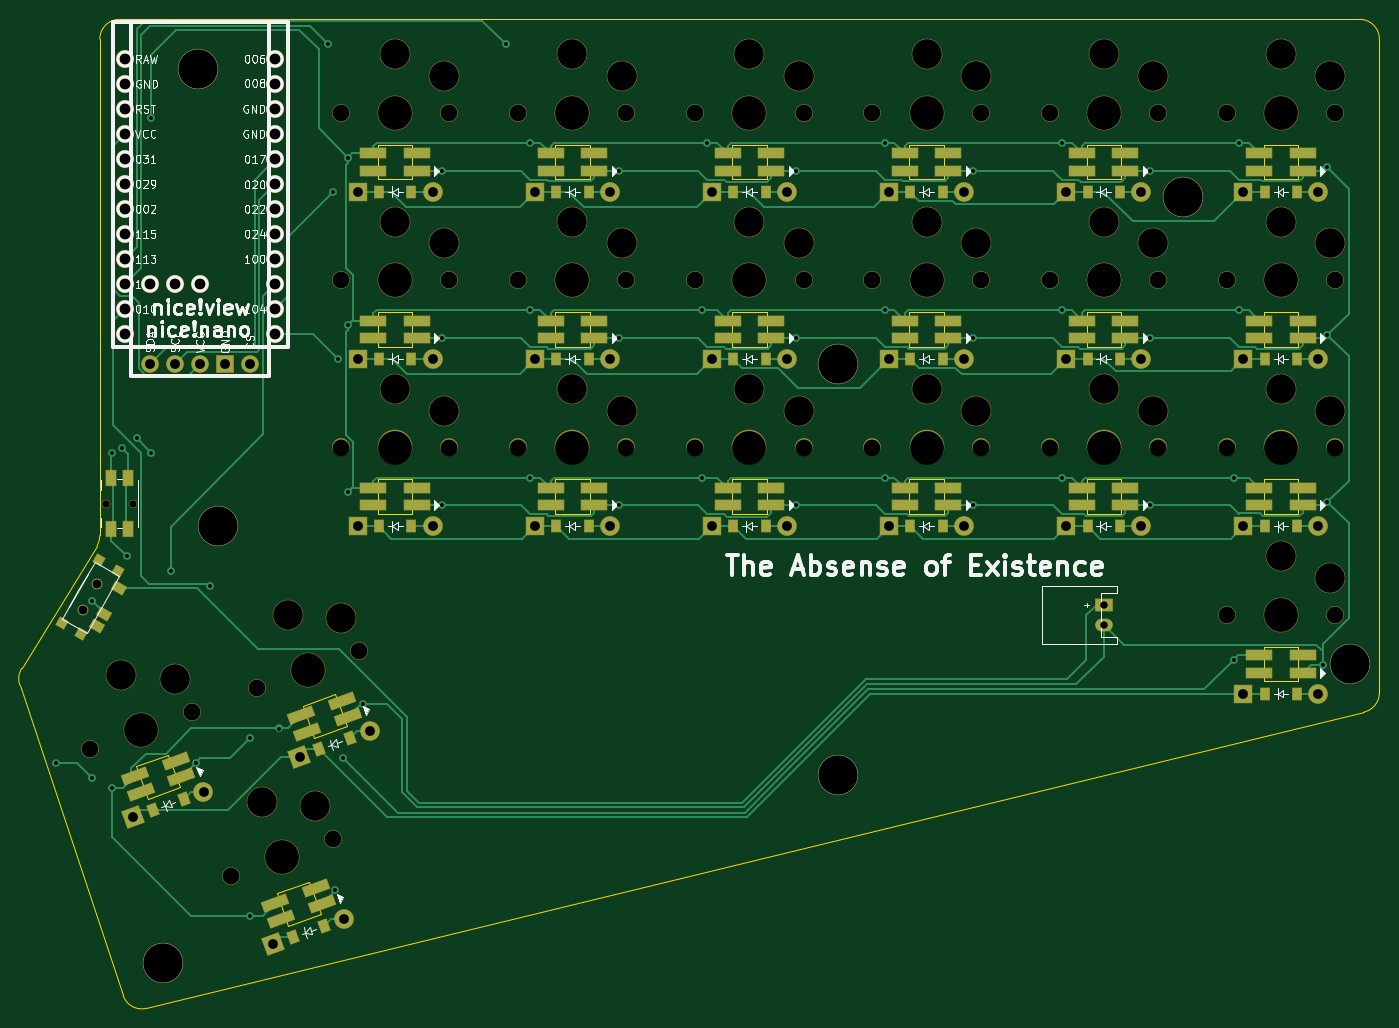
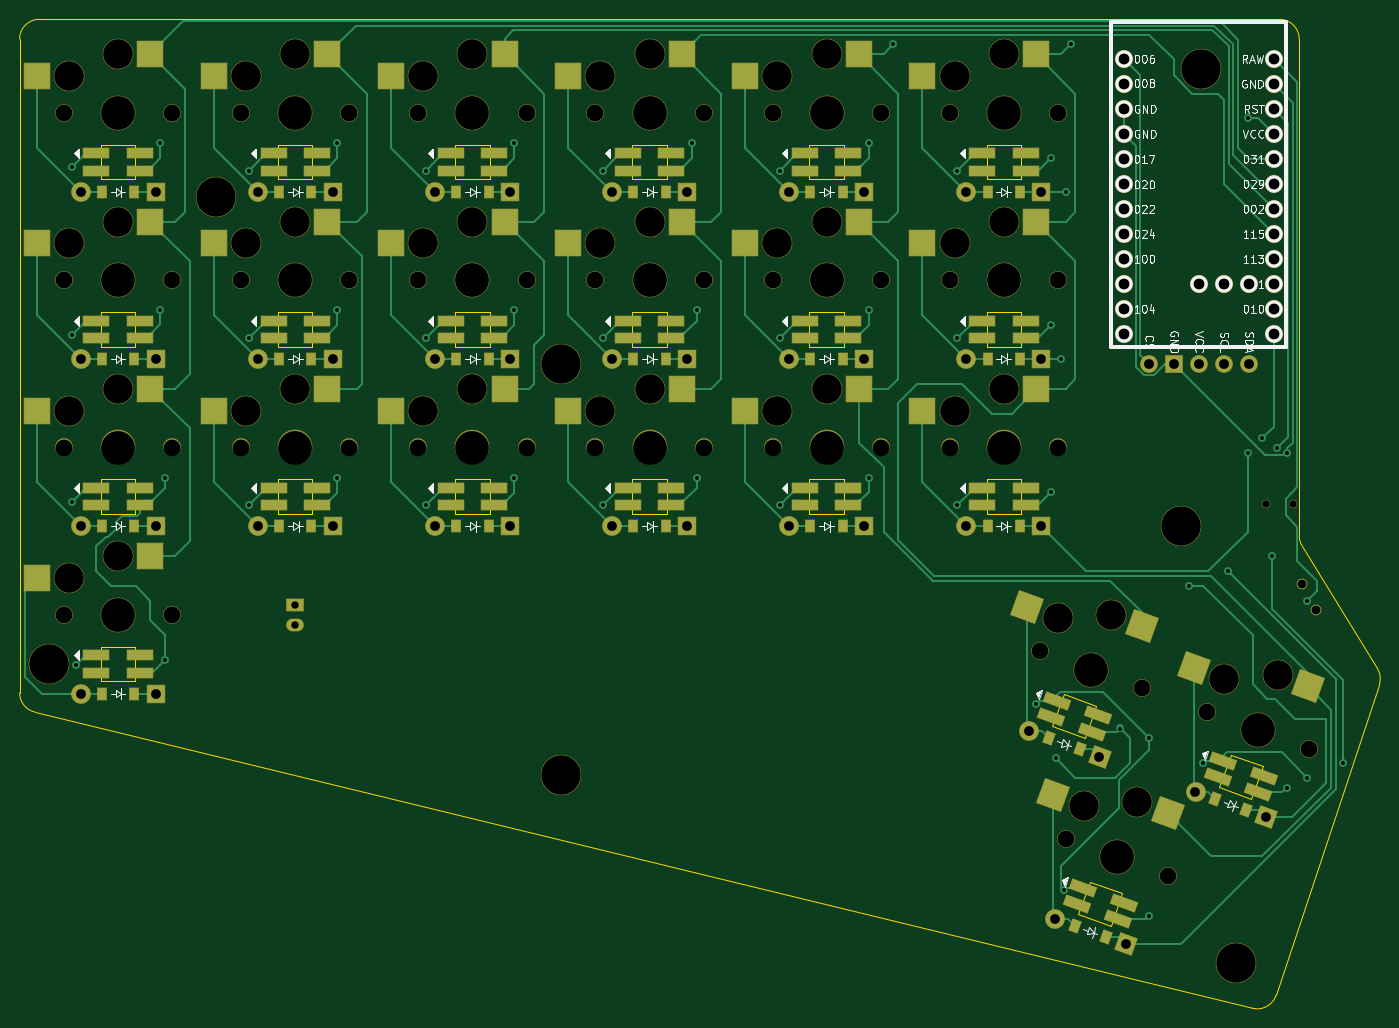
Circuit board: 11 layer files. Board 138.1 x 100.5 mm.
- bottom_copper: theguy2-B_Cu.gbr (38326 bytes)
- bottom_mask: theguy2-B_Mask.gbr (14277 bytes)
- paste: theguy2-B_Paste.gbr (6842 bytes)
- bottom_silk: theguy2-B_Silkscreen.gbr (61745 bytes)
- outline: theguy2-Edge_Cuts.gbr (6000 bytes)
- top_copper: theguy2-F_Cu.gbr (40041 bytes)
- top_mask: theguy2-F_Mask.gbr (13441 bytes)
- paste: theguy2-F_Paste.gbr (5599 bytes)
- top_silk: theguy2-F_Silkscreen.gbr (81465 bytes)
- drill: theguy2-NPTH.drl (2596 bytes)
- drill: theguy2-PTH.drl (2718 bytes)

=== bottom_copper: theguy2-B_Cu.gbr (38326 bytes, source omitted) ===
=== bottom_mask: theguy2-B_Mask.gbr (14277 bytes, source omitted) ===
=== paste: theguy2-B_Paste.gbr (6842 bytes, source omitted) ===
=== bottom_silk: theguy2-B_Silkscreen.gbr (61745 bytes, source omitted) ===
=== outline: theguy2-Edge_Cuts.gbr ===
%TF.GenerationSoftware,KiCad,Pcbnew,8.0.5*%
%TF.CreationDate,2024-09-15T18:22:07-04:00*%
%TF.ProjectId,theguy2,74686567-7579-4322-9e6b-696361645f70,v1.0.0*%
%TF.SameCoordinates,Original*%
%TF.FileFunction,Profile,NP*%
%FSLAX46Y46*%
G04 Gerber Fmt 4.6, Leading zero omitted, Abs format (unit mm)*
G04 Created by KiCad (PCBNEW 8.0.5) date 2024-09-15 18:22:07*
%MOMM*%
%LPD*%
G01*
G04 APERTURE LIST*
%TA.AperFunction,Profile*%
%ADD10C,0.150000*%
%TD*%
G04 APERTURE END LIST*
D10*
X178775000Y-47450000D02*
G75*
G02*
X180775000Y-45450000I2000000J0D01*
G01*
X183504946Y-145927234D02*
X307247793Y-115821558D01*
X306775000Y-45450000D02*
X180775000Y-45450000D01*
X170637041Y-113075273D02*
X181134499Y-144615512D01*
X308775001Y-113878244D02*
G75*
G02*
X307247801Y-115821591I-2000101J44D01*
G01*
X183504946Y-145927233D02*
G75*
G02*
X181134477Y-144615519I-472746J1943433D01*
G01*
X178775000Y-97885299D02*
G75*
G02*
X178479658Y-98931312I-2000000J-1D01*
G01*
X308775000Y-113878244D02*
X308775000Y-47450000D01*
X306775000Y-45450000D02*
G75*
G02*
X308775000Y-47450000I0J-2000000D01*
G01*
X178479657Y-98931312D02*
X170830038Y-111397668D01*
X178775000Y-47450000D02*
X178775000Y-97885298D01*
X170637041Y-113075273D02*
G75*
G02*
X170830043Y-111397671I1897759J631573D01*
G01*
%TO.C,LED4*%
X297025000Y-109200000D02*
X297025000Y-112700000D01*
X297025000Y-112700000D02*
X300525000Y-112700000D01*
X300525000Y-109200000D02*
X297025000Y-109200000D01*
X300525000Y-112700000D02*
X300525000Y-109200000D01*
%TO.C,LED8*%
X279025000Y-92200000D02*
X279025000Y-95700000D01*
X279025000Y-95700000D02*
X282525000Y-95700000D01*
X282525000Y-92200000D02*
X279025000Y-92200000D01*
X282525000Y-95700000D02*
X282525000Y-92200000D01*
%TO.C,LED17*%
X225025000Y-92200000D02*
X225025000Y-95700000D01*
X225025000Y-95700000D02*
X228525000Y-95700000D01*
X228525000Y-92200000D02*
X225025000Y-92200000D01*
X228525000Y-95700000D02*
X228525000Y-92200000D01*
%TO.C,LED6*%
X297025000Y-75200000D02*
X297025000Y-78700000D01*
X297025000Y-78700000D02*
X300525000Y-78700000D01*
X300525000Y-75200000D02*
X297025000Y-75200000D01*
X300525000Y-78700000D02*
X300525000Y-75200000D01*
%TO.C,LED10*%
X279025000Y-58200000D02*
X279025000Y-61700000D01*
X279025000Y-61700000D02*
X282525000Y-61700000D01*
X282525000Y-58200000D02*
X279025000Y-58200000D01*
X282525000Y-61700000D02*
X282525000Y-58200000D01*
%TO.C,LED5*%
X297025000Y-92200000D02*
X297025000Y-95700000D01*
X297025000Y-95700000D02*
X300525000Y-95700000D01*
X300525000Y-92200000D02*
X297025000Y-92200000D01*
X300525000Y-95700000D02*
X300525000Y-92200000D01*
%TO.C,LED15*%
X243025000Y-75200000D02*
X243025000Y-78700000D01*
X243025000Y-78700000D02*
X246525000Y-78700000D01*
X246525000Y-75200000D02*
X243025000Y-75200000D01*
X246525000Y-78700000D02*
X246525000Y-75200000D01*
%TO.C,LED14*%
X243025000Y-92200000D02*
X243025000Y-95700000D01*
X243025000Y-95700000D02*
X246525000Y-95700000D01*
X246525000Y-92200000D02*
X243025000Y-92200000D01*
X246525000Y-95700000D02*
X246525000Y-92200000D01*
%TO.C,LED18*%
X225025000Y-75200000D02*
X225025000Y-78700000D01*
X225025000Y-78700000D02*
X228525000Y-78700000D01*
X228525000Y-75200000D02*
X225025000Y-75200000D01*
X228525000Y-78700000D02*
X228525000Y-75200000D01*
%TO.C,LED21*%
X207025000Y-75200000D02*
X207025000Y-78700000D01*
X207025000Y-78700000D02*
X210525000Y-78700000D01*
X210525000Y-75200000D02*
X207025000Y-75200000D01*
X210525000Y-78700000D02*
X210525000Y-75200000D01*
%TO.C,LED19*%
X225025000Y-58200000D02*
X225025000Y-61700000D01*
X225025000Y-61700000D02*
X228525000Y-61700000D01*
X228525000Y-58200000D02*
X225025000Y-58200000D01*
X228525000Y-61700000D02*
X228525000Y-58200000D01*
%TO.C,LED9*%
X279025000Y-75200000D02*
X279025000Y-78700000D01*
X279025000Y-78700000D02*
X282525000Y-78700000D01*
X282525000Y-75200000D02*
X279025000Y-75200000D01*
X282525000Y-78700000D02*
X282525000Y-75200000D01*
%TO.C,LED22*%
X207025000Y-58200000D02*
X207025000Y-61700000D01*
X207025000Y-61700000D02*
X210525000Y-61700000D01*
X210525000Y-58200000D02*
X207025000Y-58200000D01*
X210525000Y-61700000D02*
X210525000Y-58200000D01*
%TO.C,LED13*%
X261025000Y-58200000D02*
X261025000Y-61700000D01*
X261025000Y-61700000D02*
X264525000Y-61700000D01*
X264525000Y-58200000D02*
X261025000Y-58200000D01*
X264525000Y-61700000D02*
X264525000Y-58200000D01*
%TO.C,LED11*%
X261025000Y-92200000D02*
X261025000Y-95700000D01*
X261025000Y-95700000D02*
X264525000Y-95700000D01*
X264525000Y-92200000D02*
X261025000Y-92200000D01*
X264525000Y-95700000D02*
X264525000Y-92200000D01*
%TO.C,LED24*%
X182456129Y-121350945D02*
X183653199Y-124639869D01*
X183653199Y-124639869D02*
X186942123Y-123442799D01*
X185745053Y-120153875D02*
X182456129Y-121350945D01*
X186942123Y-123442799D02*
X185745053Y-120153875D01*
%TO.C,LED23*%
X199370596Y-115194583D02*
X200567666Y-118483507D01*
X200567666Y-118483507D02*
X203856590Y-117286437D01*
X202659520Y-113997513D02*
X199370596Y-115194583D01*
X203856590Y-117286437D02*
X202659520Y-113997513D01*
%TO.C,LED12*%
X261025000Y-75200000D02*
X261025000Y-78700000D01*
X261025000Y-78700000D02*
X264525000Y-78700000D01*
X264525000Y-75200000D02*
X261025000Y-75200000D01*
X264525000Y-78700000D02*
X264525000Y-75200000D01*
%TO.C,LED20*%
X207025000Y-92200000D02*
X207025000Y-95700000D01*
X207025000Y-95700000D02*
X210525000Y-95700000D01*
X210525000Y-92200000D02*
X207025000Y-92200000D01*
X210525000Y-95700000D02*
X210525000Y-92200000D01*
%TO.C,LED25*%
X196727705Y-134247538D02*
X197924775Y-137536462D01*
X197924775Y-137536462D02*
X201213699Y-136339392D01*
X200016629Y-133050468D02*
X196727705Y-134247538D01*
X201213699Y-136339392D02*
X200016629Y-133050468D01*
%TO.C,LED7*%
X297025000Y-58200000D02*
X297025000Y-61700000D01*
X297025000Y-61700000D02*
X300525000Y-61700000D01*
X300525000Y-58200000D02*
X297025000Y-58200000D01*
X300525000Y-61700000D02*
X300525000Y-58200000D01*
%TO.C,LED16*%
X243025000Y-58200000D02*
X243025000Y-61700000D01*
X243025000Y-61700000D02*
X246525000Y-61700000D01*
X246525000Y-58200000D02*
X243025000Y-58200000D01*
X246525000Y-61700000D02*
X246525000Y-58200000D01*
%TD*%
M02*

=== top_copper: theguy2-F_Cu.gbr (40041 bytes, source omitted) ===
=== top_mask: theguy2-F_Mask.gbr (13441 bytes, source omitted) ===
=== paste: theguy2-F_Paste.gbr ===
%TF.GenerationSoftware,KiCad,Pcbnew,8.0.5*%
%TF.CreationDate,2024-09-15T18:22:07-04:00*%
%TF.ProjectId,theguy2,74686567-7579-4322-9e6b-696361645f70,v1.0.0*%
%TF.SameCoordinates,Original*%
%TF.FileFunction,Paste,Top*%
%TF.FilePolarity,Positive*%
%FSLAX46Y46*%
G04 Gerber Fmt 4.6, Leading zero omitted, Abs format (unit mm)*
G04 Created by KiCad (PCBNEW 8.0.5) date 2024-09-15 18:22:07*
%MOMM*%
%LPD*%
G01*
G04 APERTURE LIST*
G04 Aperture macros list*
%AMRotRect*
0 Rectangle, with rotation*
0 The origin of the aperture is its center*
0 $1 length*
0 $2 width*
0 $3 Rotation angle, in degrees counterclockwise*
0 Add horizontal line*
21,1,$1,$2,0,0,$3*%
G04 Aperture macros list end*
%ADD10RotRect,0.900000X0.900000X60.000000*%
%ADD11RotRect,0.900000X1.250000X60.000000*%
%ADD12R,2.600000X1.000000*%
%ADD13R,0.900000X1.200000*%
%ADD14RotRect,0.900000X1.200000X20.000000*%
%ADD15R,1.000000X1.550000*%
%ADD16RotRect,2.600000X1.000000X20.000000*%
G04 APERTURE END LIST*
D10*
%TO.C,T1*%
X174972372Y-106804294D03*
X176877628Y-107904294D03*
X178672372Y-100395706D03*
X180577628Y-101495706D03*
D11*
X180697003Y-103238943D03*
X179197003Y-105837019D03*
X178447003Y-107136057D03*
%TD*%
D12*
%TO.C,LED4*%
X296575000Y-110075000D03*
X296575000Y-111825000D03*
X300975000Y-111825000D03*
X300975000Y-110075000D03*
%TD*%
%TO.C,LED8*%
X278575000Y-93075000D03*
X278575000Y-94825000D03*
X282975000Y-94825000D03*
X282975000Y-93075000D03*
%TD*%
%TO.C,LED17*%
X224575000Y-93075000D03*
X224575000Y-94825000D03*
X228975000Y-94825000D03*
X228975000Y-93075000D03*
%TD*%
D13*
%TO.C,D6*%
X297125000Y-79950000D03*
X300425000Y-79950000D03*
%TD*%
D12*
%TO.C,LED6*%
X296575000Y-76075000D03*
X296575000Y-77825000D03*
X300975000Y-77825000D03*
X300975000Y-76075000D03*
%TD*%
%TO.C,LED10*%
X278575000Y-59075000D03*
X278575000Y-60825000D03*
X282975000Y-60825000D03*
X282975000Y-59075000D03*
%TD*%
%TO.C,LED5*%
X296575000Y-93075000D03*
X296575000Y-94825000D03*
X300975000Y-94825000D03*
X300975000Y-93075000D03*
%TD*%
D13*
%TO.C,D11*%
X261125000Y-96950000D03*
X264425000Y-96950000D03*
%TD*%
D12*
%TO.C,LED15*%
X242575000Y-76075000D03*
X242575000Y-77825000D03*
X246975000Y-77825000D03*
X246975000Y-76075000D03*
%TD*%
D13*
%TO.C,D7*%
X297125000Y-62950000D03*
X300425000Y-62950000D03*
%TD*%
%TO.C,D12*%
X261125000Y-79950000D03*
X264425000Y-79950000D03*
%TD*%
D12*
%TO.C,LED14*%
X242575000Y-93075000D03*
X242575000Y-94825000D03*
X246975000Y-94825000D03*
X246975000Y-93075000D03*
%TD*%
D13*
%TO.C,D8*%
X279125000Y-96950000D03*
X282425000Y-96950000D03*
%TD*%
%TO.C,D13*%
X261125000Y-62950000D03*
X264425000Y-62950000D03*
%TD*%
%TO.C,D19*%
X225125000Y-62950000D03*
X228425000Y-62950000D03*
%TD*%
D12*
%TO.C,LED18*%
X224575000Y-76075000D03*
X224575000Y-77825000D03*
X228975000Y-77825000D03*
X228975000Y-76075000D03*
%TD*%
D13*
%TO.C,D17*%
X225125000Y-96950000D03*
X228425000Y-96950000D03*
%TD*%
D12*
%TO.C,LED21*%
X206575000Y-76075000D03*
X206575000Y-77825000D03*
X210975000Y-77825000D03*
X210975000Y-76075000D03*
%TD*%
D13*
%TO.C,D5*%
X297125000Y-96950000D03*
X300425000Y-96950000D03*
%TD*%
%TO.C,D20*%
X207125000Y-96950000D03*
X210425000Y-96950000D03*
%TD*%
D12*
%TO.C,LED19*%
X224575000Y-59075000D03*
X224575000Y-60825000D03*
X228975000Y-60825000D03*
X228975000Y-59075000D03*
%TD*%
D13*
%TO.C,D10*%
X279125000Y-62950000D03*
X282425000Y-62950000D03*
%TD*%
D14*
%TO.C,D25*%
X198446269Y-138676876D03*
X201547255Y-137548210D03*
%TD*%
D12*
%TO.C,LED9*%
X278575000Y-76075000D03*
X278575000Y-77825000D03*
X282975000Y-77825000D03*
X282975000Y-76075000D03*
%TD*%
%TO.C,LED22*%
X206575000Y-59075000D03*
X206575000Y-60825000D03*
X210975000Y-60825000D03*
X210975000Y-59075000D03*
%TD*%
D13*
%TO.C,D4*%
X297125000Y-113950000D03*
X300425000Y-113950000D03*
%TD*%
%TO.C,D15*%
X243125000Y-79950000D03*
X246425000Y-79950000D03*
%TD*%
%TO.C,D18*%
X225125000Y-79950000D03*
X228425000Y-79950000D03*
%TD*%
D15*
%TO.C,B1*%
X179925000Y-97275000D03*
X179925000Y-92025000D03*
X181625000Y-97275000D03*
X181625000Y-92025000D03*
%TD*%
D13*
%TO.C,D21*%
X207125000Y-79950000D03*
X210425000Y-79950000D03*
%TD*%
D14*
%TO.C,D23*%
X201089160Y-119623920D03*
X204190146Y-118495254D03*
%TD*%
D12*
%TO.C,LED13*%
X260575000Y-59075000D03*
X260575000Y-60825000D03*
X264975000Y-60825000D03*
X264975000Y-59075000D03*
%TD*%
D13*
%TO.C,D14*%
X243125000Y-96950000D03*
X246425000Y-96950000D03*
%TD*%
%TO.C,D16*%
X243125000Y-62950000D03*
X246425000Y-62950000D03*
%TD*%
D12*
%TO.C,LED11*%
X260575000Y-93075000D03*
X260575000Y-94825000D03*
X264975000Y-94825000D03*
X264975000Y-93075000D03*
%TD*%
D16*
%TO.C,LED24*%
X182332535Y-122327085D03*
X182931070Y-123971547D03*
X187065717Y-122466659D03*
X186467182Y-120822197D03*
%TD*%
%TO.C,LED23*%
X199247002Y-116170723D03*
X199845537Y-117815185D03*
X203980184Y-116310297D03*
X203381649Y-114665835D03*
%TD*%
D12*
%TO.C,LED12*%
X260575000Y-76075000D03*
X260575000Y-77825000D03*
X264975000Y-77825000D03*
X264975000Y-76075000D03*
%TD*%
%TO.C,LED20*%
X206575000Y-93075000D03*
X206575000Y-94825000D03*
X210975000Y-94825000D03*
X210975000Y-93075000D03*
%TD*%
D13*
%TO.C,D22*%
X207125000Y-62950000D03*
X210425000Y-62950000D03*
%TD*%
D16*
%TO.C,LED25*%
X196604111Y-135223678D03*
X197202646Y-136868140D03*
X201337293Y-135363252D03*
X200738758Y-133718790D03*
%TD*%
D14*
%TO.C,D24*%
X184174693Y-125780283D03*
X187275679Y-124651617D03*
%TD*%
D12*
%TO.C,LED7*%
X296575000Y-59075000D03*
X296575000Y-60825000D03*
X300975000Y-60825000D03*
X300975000Y-59075000D03*
%TD*%
D13*
%TO.C,D9*%
X279125000Y-79950000D03*
X282425000Y-79950000D03*
%TD*%
D12*
%TO.C,LED16*%
X242575000Y-59075000D03*
X242575000Y-60825000D03*
X246975000Y-60825000D03*
X246975000Y-59075000D03*
%TD*%
M02*

=== top_silk: theguy2-F_Silkscreen.gbr (81465 bytes, source omitted) ===
=== drill: theguy2-NPTH.drl ===
M48
; DRILL file {KiCad 8.0.5} date 2024-09-15T18:22:02-0400
; FORMAT={-:-/ absolute / inch / decimal}
; #@! TF.CreationDate,2024-09-15T18:22:02-04:00
; #@! TF.GenerationSoftware,Kicad,Pcbnew,8.0.5
; #@! TF.FileFunction,NonPlated,1,2,NPTH
FMAT,2
INCH
; #@! TA.AperFunction,NonPlated,NPTH,ComponentDrill
T1C0.0295
; #@! TA.AperFunction,NonPlated,NPTH,ComponentDrill
T2C0.0354
; #@! TA.AperFunction,NonPlated,NPTH,ComponentDrill
T3C0.0670
; #@! TA.AperFunction,NonPlated,NPTH,ComponentDrill
T4C0.1181
; #@! TA.AperFunction,NonPlated,NPTH,ComponentDrill
T5C0.1350
; #@! TA.AperFunction,NonPlated,NPTH,ComponentDrill
T6C0.1575
%
G90
G05
T1
X7.063Y-3.7264
X7.1713Y-3.7264
T2
X6.9695Y-4.1515
X7.0285Y-4.0493
T3
X7.0008Y-4.7079
X7.4078Y-4.5597
X7.5627Y-5.2156
X7.6667Y-4.4655
X7.9696Y-5.0675
X8.003Y-2.1634
X8.003Y-2.8327
X8.003Y-3.502
X8.0737Y-4.3174
X8.436Y-2.1634
X8.436Y-2.8327
X8.436Y-3.502
X8.7116Y-2.1634
X8.7116Y-2.8327
X8.7116Y-3.502
X9.1447Y-2.1634
X9.1447Y-2.8327
X9.1447Y-3.502
X9.4203Y-2.1634
X9.4203Y-2.8327
X9.4203Y-3.502
X9.8533Y-2.1634
X9.8533Y-2.8327
X9.8533Y-3.502
X10.1289Y-2.1634
X10.1289Y-2.8327
X10.1289Y-3.502
X10.562Y-2.1634
X10.562Y-2.8327
X10.562Y-3.502
X10.8376Y-2.1634
X10.8376Y-2.8327
X10.8376Y-3.502
X11.2707Y-2.1634
X11.2707Y-2.8327
X11.2707Y-3.502
X11.5463Y-2.1634
X11.5463Y-2.8327
X11.5463Y-3.502
X11.5463Y-4.1713
X11.9793Y-2.1634
X11.9793Y-2.8327
X11.9793Y-3.502
X11.9793Y-4.1713
T4
X7.1242Y-4.4137
X7.3388Y-4.4277
X7.686Y-4.9214
X7.7901Y-4.1713
X7.9006Y-4.9355
X8.0047Y-4.1854
X8.2195Y-1.9291
X8.2195Y-2.5984
X8.2195Y-3.2677
X8.4163Y-2.0157
X8.4163Y-2.685
X8.4163Y-3.3543
X8.9281Y-1.9291
X8.9281Y-2.5984
X8.9281Y-3.2677
X9.125Y-2.0157
X9.125Y-2.685
X9.125Y-3.3543
X9.6368Y-1.9291
X9.6368Y-2.5984
X9.6368Y-3.2677
X9.8337Y-2.0157
X9.8337Y-2.685
X9.8337Y-3.3543
X10.3455Y-1.9291
X10.3455Y-2.5984
X10.3455Y-3.2677
X10.5423Y-2.0157
X10.5423Y-2.685
X10.5423Y-3.3543
X11.0541Y-1.9291
X11.0541Y-2.5984
X11.0541Y-3.2677
X11.251Y-2.0157
X11.251Y-2.685
X11.251Y-3.3543
X11.7628Y-1.9291
X11.7628Y-2.5984
X11.7628Y-3.2677
X11.7628Y-3.937
X11.9596Y-2.0157
X11.9596Y-2.685
X11.9596Y-3.3543
X11.9596Y-4.0236
T5
X7.2043Y-4.6338
X7.7662Y-5.1415
X7.8702Y-4.3914
X8.2195Y-2.1634
X8.2195Y-2.8327
X8.2195Y-3.502
X8.9281Y-2.1634
X8.9281Y-2.8327
X8.9281Y-3.502
X9.6368Y-2.1634
X9.6368Y-2.8327
X9.6368Y-3.502
X10.3455Y-2.1634
X10.3455Y-2.8327
X10.3455Y-3.502
X11.0541Y-2.1634
X11.0541Y-2.8327
X11.0541Y-3.502
X11.7628Y-2.1634
X11.7628Y-2.8327
X11.7628Y-3.502
X11.7628Y-4.1713
T6
X7.292Y-5.5655
X7.4321Y-1.9862
X7.5108Y-3.8169
X9.9911Y-3.1693
X9.9911Y-4.811
X11.3691Y-2.5
X12.0384Y-4.3681
M30

=== drill: theguy2-PTH.drl ===
M48
; DRILL file {KiCad 8.0.5} date 2024-09-15T18:22:02-0400
; FORMAT={-:-/ absolute / inch / decimal}
; #@! TF.CreationDate,2024-09-15T18:22:02-04:00
; #@! TF.GenerationSoftware,Kicad,Pcbnew,8.0.5
; #@! TF.FileFunction,Plated,1,2,PTH
FMAT,2
INCH
; #@! TA.AperFunction,Plated,PTH,ViaDrill
T1C0.0157
; #@! TA.AperFunction,Plated,PTH,ComponentDrill
T2C0.0295
; #@! TA.AperFunction,Plated,PTH,ComponentDrill
T3C0.0390
; #@! TA.AperFunction,Plated,PTH,ComponentDrill
T4C0.0394
; #@! TA.AperFunction,Plated,PTH,ComponentDrill
T5C0.0430
%
G90
G05
T1
X6.8632Y-4.7638
X7.0079Y-4.1142
X7.0079Y-4.8228
X7.0866Y-3.5236
X7.0866Y-4.8622
X7.126Y-3.5039
X7.1457Y-3.937
X7.1855Y-3.4641
X7.2441Y-2.185
X7.2441Y-3.5236
X7.3228Y-3.9961
X7.4213Y-4.7638
X7.4803Y-4.0551
X7.6378Y-4.6654
X7.6378Y-5.374
X7.7559Y-4.626
X7.9528Y-1.8898
X7.9724Y-2.4803
X7.9809Y-5.2735
X7.9921Y-3.1496
X8.0118Y-4.7441
X8.0315Y-2.3425
X8.0315Y-3.0118
X8.0315Y-3.6811
X8.0906Y-4.5276
X8.4055Y-2.3947
X8.4055Y-3.064
X8.4055Y-3.7333
X8.6614Y-1.8898
X8.7598Y-2.2835
X8.7598Y-2.9528
X8.7598Y-3.622
X9.1142Y-2.3947
X9.1142Y-3.064
X9.1142Y-3.7333
X9.4488Y-2.9528
X9.4488Y-3.622
X9.4685Y-2.2835
X9.8228Y-2.3947
X9.8228Y-3.064
X9.8228Y-3.7333
X10.1772Y-2.2835
X10.1772Y-2.9528
X10.1772Y-3.622
X10.5315Y-2.3947
X10.5315Y-3.064
X10.5315Y-3.7333
X10.8858Y-2.2835
X10.8858Y-2.9528
X10.8858Y-3.622
X11.2402Y-2.3947
X11.2402Y-3.064
X11.2402Y-3.7333
X11.5748Y-3.622
X11.5748Y-4.3504
X11.5945Y-2.2835
X11.5945Y-2.9528
X11.9291Y-4.3701
X11.9488Y-2.3819
X11.9488Y-3.0512
X11.9488Y-3.7205
T2
X11.0541Y-4.1319
X11.0541Y-4.2106
T3
X7.1711Y-4.9811
X7.453Y-4.8785
X7.7329Y-5.4888
X7.837Y-4.7387
X8.0148Y-5.3862
X8.0695Y-2.4783
X8.0695Y-3.1476
X8.0695Y-3.8169
X8.1189Y-4.6361
X8.3695Y-2.4783
X8.3695Y-3.1476
X8.3695Y-3.8169
X8.7781Y-2.4783
X8.7781Y-3.1476
X8.7781Y-3.8169
X9.0781Y-2.4783
X9.0781Y-3.1476
X9.0781Y-3.8169
X9.4868Y-2.4783
X9.4868Y-3.1476
X9.4868Y-3.8169
X9.7868Y-2.4783
X9.7868Y-3.1476
X9.7868Y-3.8169
X10.1955Y-2.4783
X10.1955Y-3.1476
X10.1955Y-3.8169
X10.4955Y-2.4783
X10.4955Y-3.1476
X10.4955Y-3.8169
X10.9041Y-2.4783
X10.9041Y-3.1476
X10.9041Y-3.8169
X11.2041Y-2.4783
X11.2041Y-3.1476
X11.2041Y-3.8169
X11.6128Y-2.4783
X11.6128Y-3.1476
X11.6128Y-3.8169
X11.6128Y-4.4862
X11.9128Y-2.4783
X11.9128Y-3.1476
X11.9128Y-3.8169
X11.9128Y-4.4862
T4
X7.24Y-3.1663
X7.34Y-3.1663
X7.44Y-3.1663
X7.54Y-3.1663
X7.64Y-3.1663
T5
X7.14Y-1.948
X7.14Y-2.048
X7.14Y-2.148
X7.14Y-2.248
X7.14Y-2.348
X7.14Y-2.448
X7.14Y-2.548
X7.14Y-2.648
X7.14Y-2.748
X7.14Y-2.848
X7.14Y-2.948
X7.14Y-3.048
X7.24Y-2.848
X7.34Y-2.848
X7.44Y-2.848
X7.74Y-1.948
X7.74Y-2.048
X7.74Y-2.148
X7.74Y-2.248
X7.74Y-2.348
X7.74Y-2.448
X7.74Y-2.548
X7.74Y-2.648
X7.74Y-2.748
X7.74Y-2.848
X7.74Y-2.948
X7.74Y-3.048
M30

